Run: headless pygame with SDL's dummy video driver; simulated clock (each Clock.tick advances the game by its frame time, no real sleeping); random seed 0; keys injected as events and as key.get_pressed() state; no mouse input.
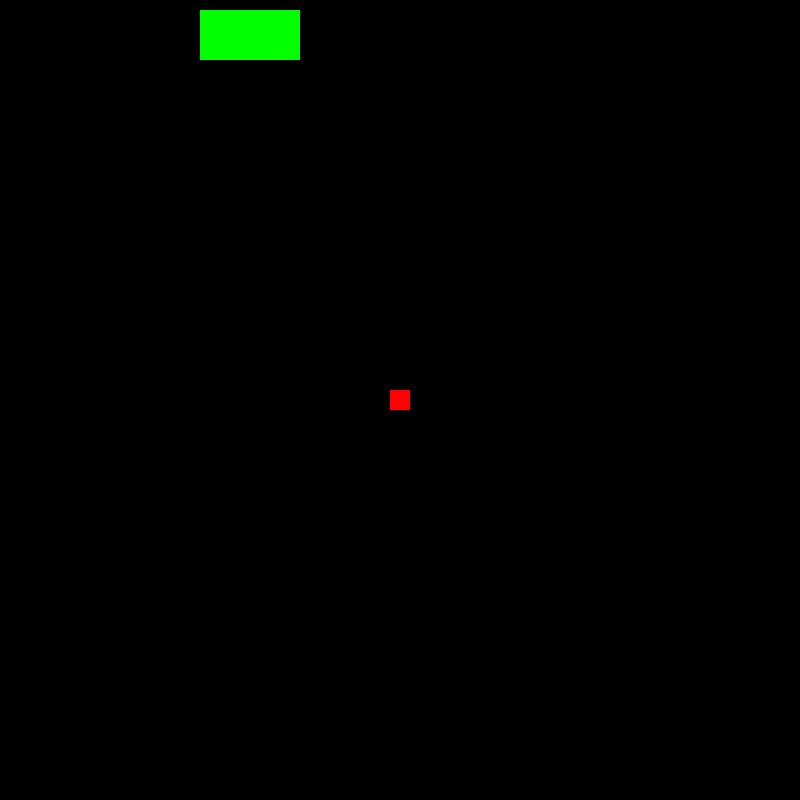
Frame 1 of 4 · flips 1–60 · no input
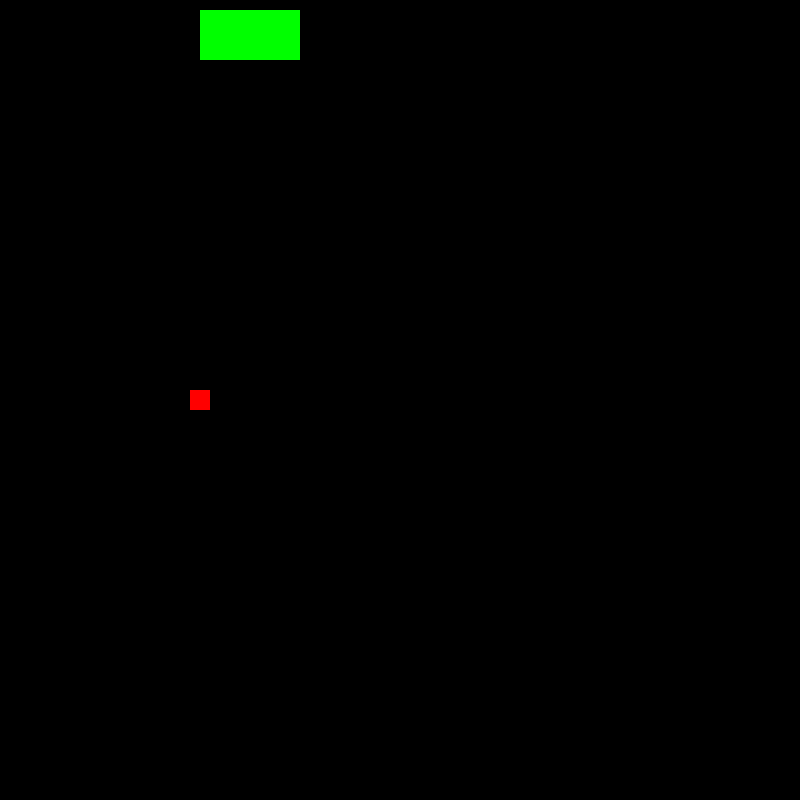
Frame 2 of 4 · flips 61–180 · tapped SPACE, RETURN · held RIGHT (→), D
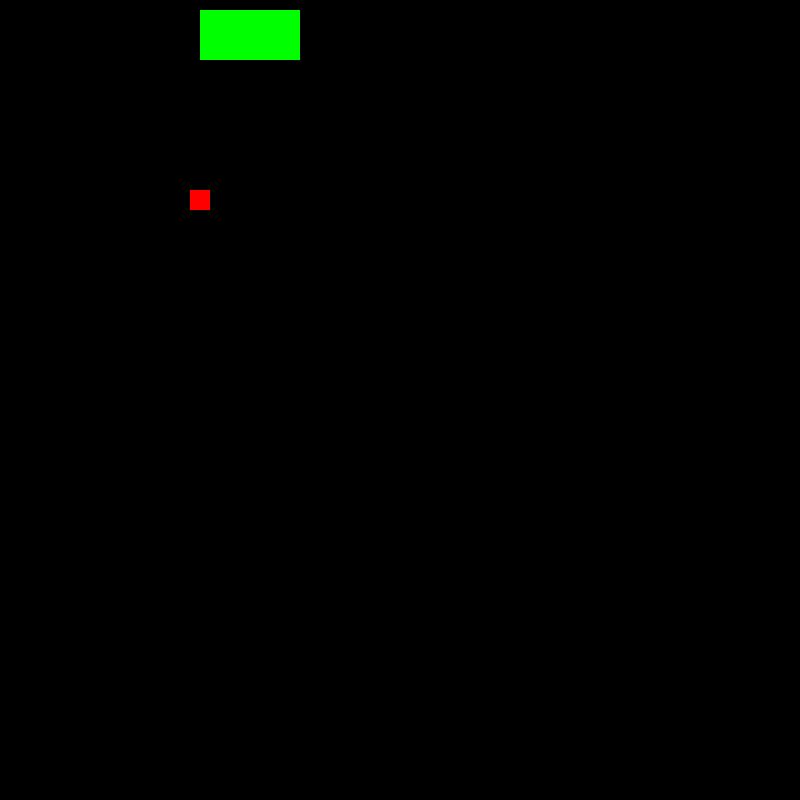
Frame 3 of 4 · flips 181–300 · held DOWN (↓), S
Frame 4 of 4 · flips 301–420 · held LEFT (←), A, UP (↑), W · screen same as frame 1, image omitted

The pygame program that drew these frames:

import sys
import pygame

pygame.init()
window = pygame.display.set_mode((800, 800))
clock = pygame.time.Clock()
pygame.display.set_caption("Block")

rect = pygame.Rect(0, 0, 20, 20)
en = pygame.Rect(200,10, 100,50)
rect.center = window.get_rect().center
vel = 5

def initate():
    pygame.draw.rect(window, (255, 0, 0), rect)
    pygame.draw.rect(window, (0, 255, 0), en)

def movement():
    keys = pygame.key.get_pressed()
    
    rect.x += (keys[pygame.K_RIGHT] - keys[pygame.K_LEFT]) * vel
    rect.y += (keys[pygame.K_DOWN] - keys[pygame.K_UP]) * vel
        
    rect.centerx = rect.centerx % window.get_width()
    rect.centery = rect.centery % window.get_height()


run = True
while run:
    clock.tick(60)
    for event in pygame.event.get():
        if event.type == pygame.QUIT:
            run = False
        if event.type == pygame.KEYDOWN:
            print(pygame.key.name(event.key))
            if event.key == pygame.K_ESCAPE:
                run = False
                pygame.quit
                sys.exit()
                



    window.fill(0)

    #Do stuff here that you wnant to be infront of the game:
    movement() #movement
    initate() #should be used for the initiation of stuff
    pygame.display.flip()
